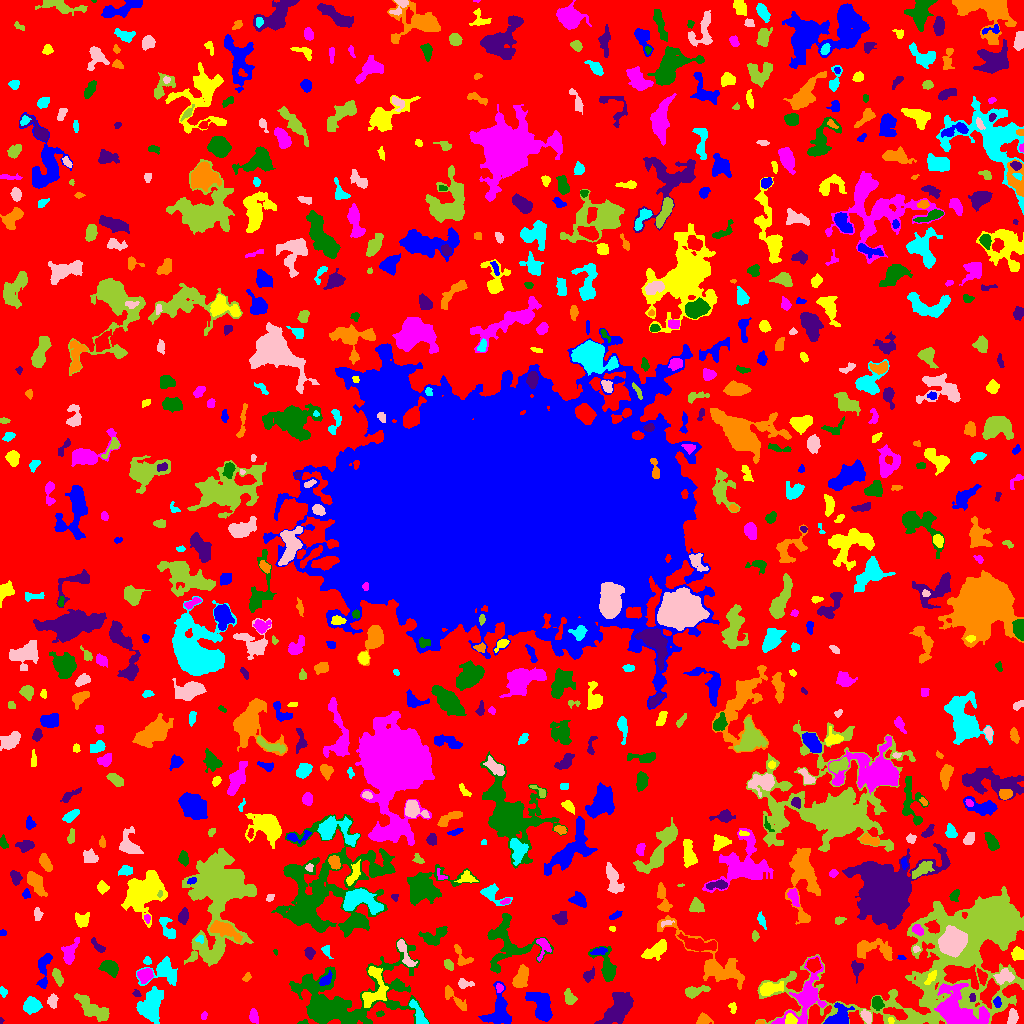

The data file committed next to this chart (first rows):
ID, X, Y, A, B, theta, total_flux, mu_max, mu_median, mu_mean, R_fwhm, R_e, R10, R90, x_start, x_end, y_start, y_end, area, greylevel
0, 505.3, 514.9, 308.6, 302.4, 0.7171, 1759878, 10.0, 2.0, 2.448, 180.1, 242.8, 94.27, 377.1, 0, 1023, 0, 1023, 718996, 2.448
1, 498.5, 12.97, 9.992, 5.888, 1.442, 2206, 9.0, 4.0, 4.1, 8.311, 7.399, 2.985, 11.34, 478, 511, 0, 42, 538, 8.1
2, 890.9, 3.054, 1.652, 1.446, -1.167, 93.0, 5.0, 2.0, 2.325, 2.257, 1.954, 0.7979, 3.038, 888, 894, 0, 6, 40, 10.32
3, 253.7, 7.145, 3.391, 2.014, -1.342, 449.0, 9.0, 3.0, 3.742, 3.568, 3.241, 1.262, 5.323, 249, 258, 0, 15, 120, 7.742
4, 304.2, 1.074, 2.176, 1.063, 0.09601, 95.0, 6.0, 2.0, 2.436, 2.326, 1.693, 0.5642, 2.764, 297, 308, 0, 4, 39, 7.436
5, 0.6667, 2.644, 1.58, 0.7598, -1.555, 45.0, 4.0, 2.0, 1.875, 2.034, 1.382, 0.5642, 2.034, 0, 4, 0, 6, 24, 6.875
6, 760.1, 0.8049, 1.739, 0.8277, 0.06044, 41.0, 4.0, 1.0, 1.281, 2.034, 1.493, 0.5642, 2.326, 756, 764, 0, 3, 32, 8.281
7, 150.8, 16.5, 7.764, 5.403, 1.337, 1576, 8.0, 2.0, 2.588, 7.313, 6.887, 2.646, 11.3, 136, 163, 0, 37, 609, 7.588
8, 1012, 6.286, 3.864, 2.14, 1.401, 409.0, 7.0, 3.0, 2.942, 4.37, 3.656, 1.382, 5.557, 1007, 1018, 0, 15, 139, 8.942
9, 92.23, 14.59, 9.358, 3.537, -0.6123, 1958, 11.0, 4.0, 4.322, 6.308, 6.457, 2.394, 10.26, 74, 109, 2, 30, 453, 8.322
10, 676.9, 7.338, 2.148, 1.737, -1.224, 68.0, 2.0, 1.0, 0.9714, 4.029, 2.257, 0.9772, 3.742, 674, 683, 2, 13, 70, 5.971
11, 839.6, 6.86, 6.638, 4.862, 0.66, 1632, 10.0, 5.0, 4.8, 7.506, 5.997, 2.326, 9.253, 823, 854, 0, 21, 340, 9.8
12, 790.6, 3.558, 2.599, 2.345, -1.299, 326.0, 7.0, 3.0, 2.937, 3.7, 2.985, 1.128, 4.787, 785, 797, 0, 10, 111, 12.94
13, 204.1, 7.564, 1.675, 1.174, 0.8214, 39.0, 2.0, 1.0, 0.8125, 3.038, 1.693, 0.5642, 2.821, 201, 207, 4, 12, 48, 7.812
14, 380.2, 9.881, 1.922, 1.297, 0.1569, 59.0, 3.0, 1.0, 1.311, 2.523, 2.034, 0.5642, 3.09, 376, 384, 7, 13, 45, 6.311
15, 618.9, 16.19, 9.465, 4.43, 0.8832, 3012, 12.0, 4.0, 4.482, 8.556, 7.334, 2.877, 11.9, 594, 633, 0, 31, 672, 9.482
16, 703.5, 3.628, 3.143, 2.513, 0.1184, 301.0, 5.0, 2.0, 2.263, 4.37, 3.432, 1.382, 5.262, 696, 713, 0, 11, 133, 7.263
17, 419.2, 8.038, 7.512, 2.319, -1.094, 785.0, 10.0, 3.0, 3.72, 4.334, 4.514, 1.693, 7.159, 409, 428, 0, 24, 211, 9.72
18, 866.3, 7.111, 3.276, 2.141, -1.028, 404.0, 7.0, 3.0, 3.367, 3.868, 3.338, 1.262, 5.352, 860, 871, 0, 14, 120, 9.367
19, 967.1, 84.08, 50.37, 23.93, 0.587, 67685, 71.0, 5.0, 8.225, 10.88, 18.81, 5.809, 42.43, 755, 1023, 0, 137, 8229, 11.23
20, 218.9, 27.83, 8.286, 6.269, 0.7326, 828.0, 4.0, 2.0, 1.624, 9.097, 6.77, 2.646, 10.72, 204, 236, 16, 44, 510, 6.624
21, 996.8, 21.73, 2.596, 1.41, 1.501, 100.0, 4.0, 1.0, 1.316, 3.241, 2.459, 0.7979, 3.785, 993, 1001, 16, 27, 76, 10.32
22, 732.6, 15.89, 2.85, 1.944, -1.441, 179.0, 5.0, 2.0, 2.521, 3.241, 2.706, 0.9772, 4.146, 728, 736, 10, 21, 71, 6.521
23, 806, 25.54, 15.27, 7.116, 1.096, 3694, 13.0, 3.0, 4.336, 7.024, 8.575, 3.141, 14.46, 771, 826, 0, 68, 852, 9.336
24, 876.8, 20.48, 3.122, 2.518, -1.185, 490.0, 8.0, 3.0, 3.475, 4.442, 3.523, 1.382, 5.67, 872, 884, 13, 27, 141, 9.475
25, 972.4, 26.22, 1.723, 1.368, -1.372, 85.0, 4.0, 2.0, 1.635, 2.985, 1.954, 0.7979, 2.985, 969, 975, 22, 30, 52, 11.63
26, 455, 24.65, 9.362, 2.314, -0.7889, 569.0, 5.0, 3.0, 2.659, 5.863, 4.754, 1.871, 7.291, 445, 466, 13, 38, 214, 6.659
27, 31.86, 17.96, 4.092, 3.58, 0.3244, 1297, 11.0, 5.0, 5.272, 5.754, 4.918, 1.954, 7.695, 23, 42, 9, 27, 246, 9.272
28, 52.74, 22.38, 3.231, 2.2, -1.546, 251.0, 4.0, 2.0, 2.092, 5.109, 3.338, 1.382, 5.202, 47, 58, 15, 30, 120, 8.092
29, 569.9, 25.01, 3.642, 2.585, -1.144, 332.0, 5.0, 2.0, 2.274, 4.107, 3.613, 1.382, 5.89, 564, 577, 19, 35, 146, 7.274
30, 647.2, 22.99, 3.836, 1.486, -1.085, 145.0, 5.0, 2.0, 1.768, 2.257, 2.646, 0.9772, 4.37, 642, 652, 16, 28, 82, 6.768
31, 542, 15.05, 7.675, 4.213, -1.2, 2562, 16.0, 4.0, 5.083, 5.809, 6.024, 2.257, 10.7, 525, 552, 2, 31, 504, 9.083
32, 770.1, 34.82, 5.669, 2.583, 0.152, 612.0, 7.0, 2.0, 2.419, 4.37, 4.37, 1.596, 7.247, 760, 783, 28, 42, 253, 9.419
33, 957.5, 12.02, 13.18, 8.615, -0.5848, 6008, 15.0, 4.0, 5.17, 9.508, 9.885, 3.785, 16.18, 934, 989, 0, 40, 1162, 13.17
34, 332.4, 18.91, 26.72, 12.68, 0.2812, 23089, 77.0, 4.0, 7.753, 6.628, 9.441, 3.241, 24.29, 289, 429, 0, 86, 2978, 11.75
35, 136.3, 29.94, 2.057, 1.625, -0.5696, 139.0, 6.0, 3.0, 2.725, 2.932, 2.257, 0.7979, 3.523, 132, 141, 27, 34, 51, 8.725
36, 521.3, 46.55, 5.912, 2.91, 1.188, 1041, 9.0, 4.0, 3.772, 5.754, 5.171, 1.954, 7.878, 512, 528, 36, 59, 276, 8.772
37, 3.486, 31.91, 2.078, 1.666, -1.318, 74.0, 3.0, 1.0, 1.121, 2.394, 2.185, 0.7979, 3.7, 0, 7, 26, 37, 66, 6.121
38, 463.3, 39.76, 3.124, 2.066, -0.1038, 244.0, 7.0, 2.0, 2.122, 2.764, 2.764, 0.9772, 4.787, 458, 474, 35, 45, 115, 7.122
39, 693.7, 31.56, 5.962, 2.194, 0.2311, 483.0, 8.0, 2.0, 2.368, 3.827, 3.785, 1.382, 6.283, 685, 710, 25, 38, 204, 8.368
40, 982, 46.41, 3.417, 1.932, -1.285, 303.0, 6.0, 2.0, 2.504, 4.107, 3.09, 1.262, 5.015, 977, 987, 38, 55, 121, 10.5
41, 43.67, 55.16, 10.33, 2.947, 1.422, 835.0, 7.0, 3.0, 2.94, 5.528, 5.262, 2.034, 8.253, 36, 52, 35, 70, 284, 7.94
42, 375, 35.35, 11.95, 6.118, 1.424, 1114, 6.0, 2.0, 2.287, 8.195, 7.047, 2.821, 10.67, 362, 388, 16, 57, 487, 10.29
43, 499.3, 35.47, 2.056, 1.801, -1.403, 123.0, 4.0, 2.0, 2.016, 3.523, 2.459, 0.9772, 3.868, 496, 503, 31, 40, 61, 10.02
44, 606.2, 56.51, 9.328, 4.265, -1.209, 1209, 9.0, 3.0, 3.259, 5.293, 5.698, 2.185, 9.441, 588, 616, 42, 77, 371, 7.259
45, 588.7, 48.66, 3.492, 2.319, 0.8641, 225.0, 3.0, 2.0, 1.907, 4.886, 3.478, 1.493, 5.412, 583, 594, 41, 57, 118, 6.907
46, 246.9, 46.12, 2.639, 1.449, 0.941, 72.0, 3.0, 1.0, 1.161, 2.459, 2.257, 0.7979, 3.656, 242, 251, 42, 51, 62, 6.161
47, 164.3, 52.27, 7.686, 5.783, 0.05074, 2075, 12.0, 4.0, 4.621, 6.887, 5.944, 2.326, 9.918, 136, 177, 38, 67, 449, 8.621
48, 1003, 46.76, 4.651, 3.308, 0.473, 509.0, 6.0, 2.0, 2.401, 5.323, 4.478, 1.693, 6.979, 993, 1014, 39, 55, 212, 9.401
49, 57.59, 46.76, 4.289, 1.736, -1.221, 478.0, 10.0, 3.0, 3.439, 3.827, 3.385, 1.262, 5.412, 52, 63, 37, 55, 139, 10.44
50, 774.4, 62.08, 7.363, 4.48, -1.1, 1517, 10.0, 3.0, 3.269, 5.642, 6.358, 2.326, 10.46, 763, 787, 51, 83, 464, 8.269
51, 325.7, 43.58, 3.378, 1.958, 0.7152, 224.0, 5.0, 2.0, 1.851, 3.29, 3.09, 1.128, 5.046, 319, 332, 38, 53, 121, 11.85
52, 931.1, 46.2, 3.64, 1.867, 0.9322, 163.0, 3.0, 1.0, 1.509, 4.107, 3.192, 1.262, 4.951, 924, 936, 39, 53, 108, 11.51
53, 145.1, 48.37, 3.379, 2.816, 0.4934, 861.0, 11.0, 4.0, 4.58, 4.652, 3.909, 1.596, 6.206, 137, 153, 40, 55, 188, 11.58
54, 109.7, 55.55, 4.333, 2.902, -0.5296, 1400, 15.0, 5.0, 5.932, 4.983, 4.442, 1.693, 7.136, 98, 118, 46, 63, 236, 11.93
55, 856.7, 54.96, 4.369, 2.828, -1.495, 265.0, 4.0, 2.0, 1.791, 5.323, 4.029, 1.493, 6.155, 851, 863, 40, 63, 148, 7.791
56, 462.1, 66.05, 6.523, 3.002, -0.9809, 305.0, 5.0, 2.0, 1.743, 3.7, 3.656, 1.493, 6.05, 454, 473, 58, 79, 175, 6.743
57, 147.3, 62.48, 1.722, 1.528, 1.546, 137.0, 6.0, 2.0, 2.283, 2.764, 1.954, 0.7979, 3.192, 143, 151, 59, 67, 60, 8.283
58, 404.7, 70.6, 9.396, 2.041, -1.128, 410.0, 7.0, 1.0, 1.872, 3.385, 3.989, 1.493, 6.77, 397, 417, 57, 84, 219, 8.872
59, 448.7, 58.66, 2.99, 1.915, -0.9171, 385.0, 7.0, 5.0, 4.14, 4.334, 3.141, 1.262, 4.687, 444, 453, 53, 64, 93, 9.14
... 726 more rows
